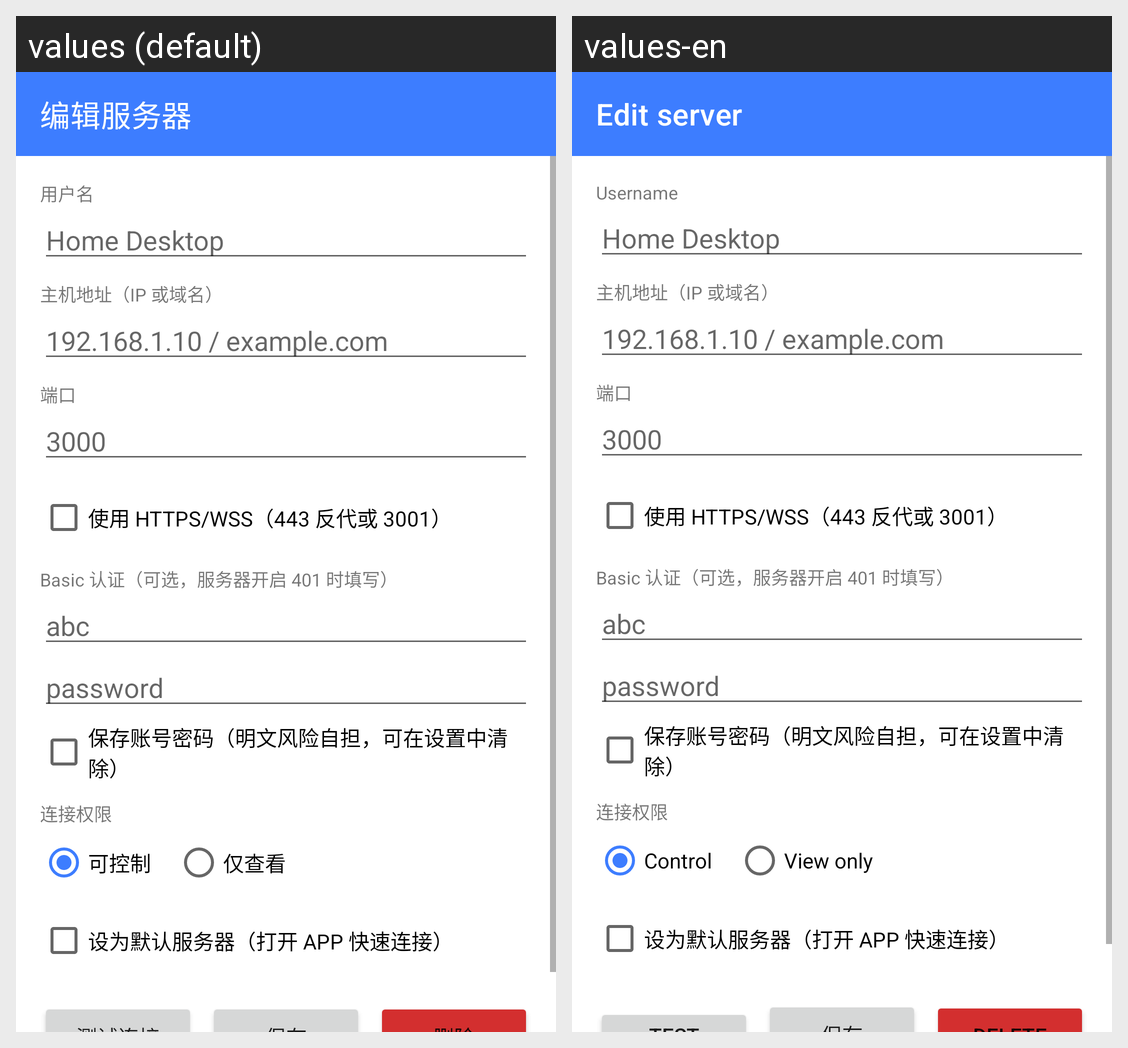

The same Android screen rendered under two of its app's locales, left to right. List the strings drawn on it with the default value and each locale's translation.
Android screen res/layout/activity_edit_server.xml rendered under 2 locales, left to right: values (default), values-en. Device: Nexus 5 (rendered at 1080×1920; each locale shown at half size, 540×960, under a caption strip naming it); theme Theme.Selkies.
Strings drawn on this screen, with the default value and each locale's value (text and hints the layout hard-codes, and strings that could not be matched under every locale, appear in the picture but are not listed):

title_edit_server
  values: 编辑服务器
  values-en: Edit server

auth_user
  values: 用户名
  values-en: Username

mode_control
  values: 可控制
  values-en: Control

mode_view_only
  values: 仅查看
  values-en: View only
